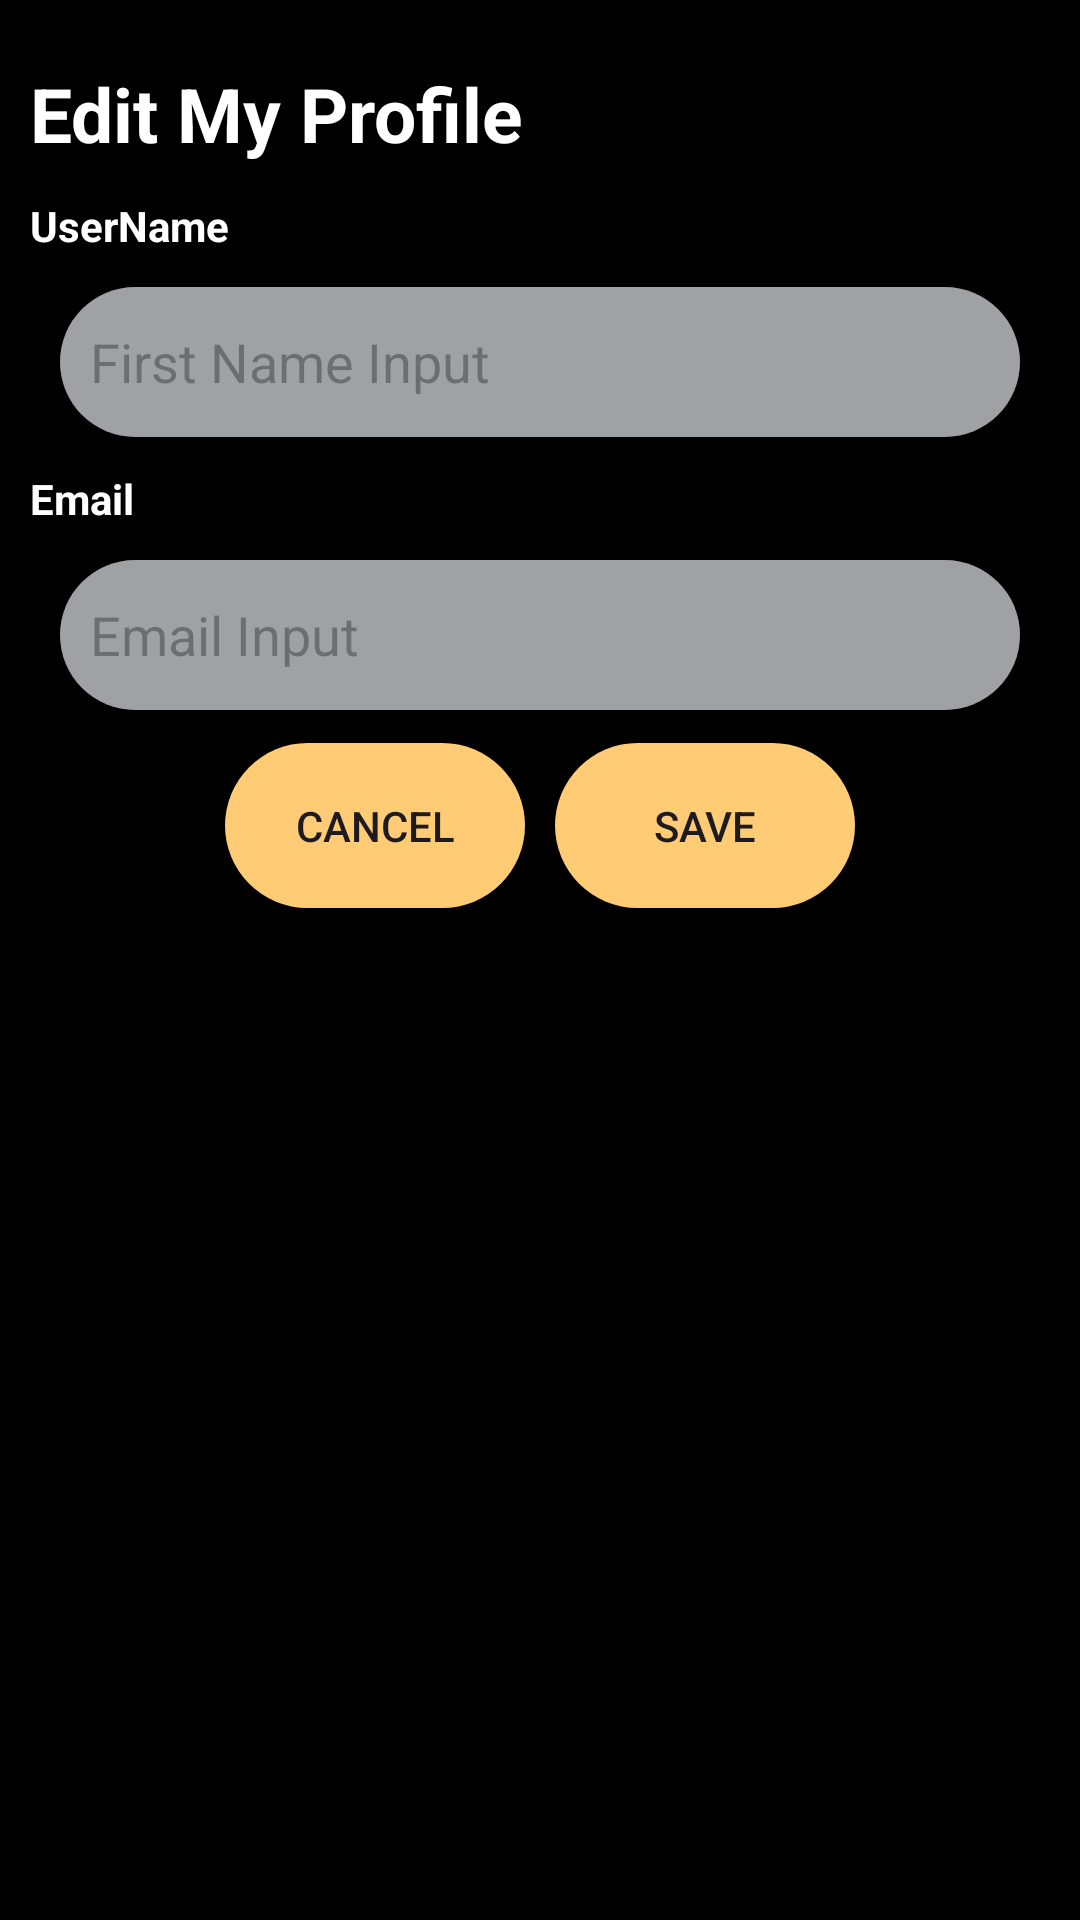

Here is an Android app screen rendered from its layout file. Give the layout XML and the strings, colors and styles it references.
<!-- AndroidManifest.xml: application theme Theme.Perfume_shop -->
<!-- res/layout/activity_edit.xml -->
<?xml version="1.0" encoding="utf-8"?>
<LinearLayout xmlns:android="http://schemas.android.com/apk/res/android"
    xmlns:tools="http://schemas.android.com/tools"
    android:layout_width="match_parent"
    android:orientation="vertical"
    android:background="@color/black"
    android:layout_height="match_parent">

    <View
        android:layout_marginTop="10dp"
        android:layout_width="match_parent"
        android:layout_height="1dp"
        android:background="@android:color/black" />

    <TextView
        android:paddingStart="10dp"
        android:layout_width="wrap_content"
        android:layout_marginTop="10dp"
        android:textSize="25dp"
        android:textStyle="bold"
        android:textColor="@color/white"
        android:layout_height="wrap_content"
        android:text="Edit My Profile"
        />

    <View
        android:layout_marginTop="10dp"
        android:layout_width="match_parent"
        android:layout_height="1dp"
        android:background="@android:color/black" />

    <TextView
        android:paddingStart="10dp"
        android:layout_width="wrap_content"
        android:layout_height="wrap_content"
        android:textColor="@color/white"
        android:textStyle="bold"
        android:text="UserName"/>
    <View
        android:layout_marginTop="10dp"
        android:layout_width="match_parent"
        android:layout_height="1dp"
        android:background="@android:color/black" />

    <com.google.android.material.textfield.TextInputEditText
        android:paddingStart="10dp"
        android:layout_marginHorizontal="20dp"
        android:id="@+id/txtFName"
        android:layout_width="match_parent"
        android:background="@drawable/shape_background"
        android:hint="First Name Input"
        android:layout_height="50dp"/>

    <View
        android:layout_marginTop="10dp"
        android:layout_width="match_parent"
        android:layout_height="1dp"
        android:background="@android:color/black" />



    <TextView

        android:layout_width="wrap_content"
        android:paddingStart="10dp"
        android:textStyle="bold"
        android:textColor="@color/white"
        android:layout_height="wrap_content"
        android:text="Email"/>

    <View
        android:layout_marginTop="10dp"
        android:layout_width="match_parent"
        android:layout_height="1dp"
        android:background="@android:color/black" />

    <com.google.android.material.textfield.TextInputEditText
        android:id="@+id/txtEmail"
        android:padding="10dp"
        android:layout_width="match_parent"
        android:background="@drawable/shape_background"
        android:layout_marginHorizontal="20dp"
        android:hint="Email Input"
        android:layout_height="50dp"/>
    <View
        android:layout_marginTop="10dp"
        android:layout_width="match_parent"
        android:layout_height="1dp"
        android:background="@android:color/black" />



    <LinearLayout
        android:orientation="horizontal"
        android:layout_width="wrap_content"
        android:layout_gravity="center"
        android:layout_height="wrap_content">

        <androidx.appcompat.widget.AppCompatButton
            android:layout_width="100dp"
            android:layout_marginRight="10dp"
            android:layout_height="55dp"
            android:background="@drawable/buttons"
            android:text="Cancel"/>
        <androidx.appcompat.widget.AppCompatButton
            android:layout_width="100dp"
            android:layout_height="55dp"
            android:background="@drawable/buttons"
            android:text="Save"/>


    </LinearLayout>



</LinearLayout>
<!-- resources referenced by this layout -->
<resources>
  <color name="black">#FF000000</color>
  <color name="white">#FFFFFFFF</color>
  <!-- drawable buttons (drawable) -->
  <?xml version="1.0" encoding="utf-8"?>
  <shape xmlns:android="http://schemas.android.com/apk/res/android">
      <solid android:color="@color/button"/>
  
      <corners android:radius="40dp"/>
  
  
  </shape>
  <!-- drawable shape_background (drawable) -->
  <?xml version="1.0" encoding="utf-8"?>
  <shape xmlns:android="http://schemas.android.com/apk/res/android">
  
  
      <solid android:color="@color/low_white"/>
  
      <corners android:radius="30dp"/>
  
  </shape>
  <style name="Theme.Perfume_shop" parent="Base.Theme.Perfume_shop" />
  <color name="button">#FFCB74</color>
  <color name="low_white">#A0A1A5</color>
  <style name="Base.Theme.Perfume_shop" parent="Theme.Material3.DayNight.NoActionBar">
          <item name="colorPrimary">#F8F8F3</item>
  
  
          
          
      </style>
</resources>
